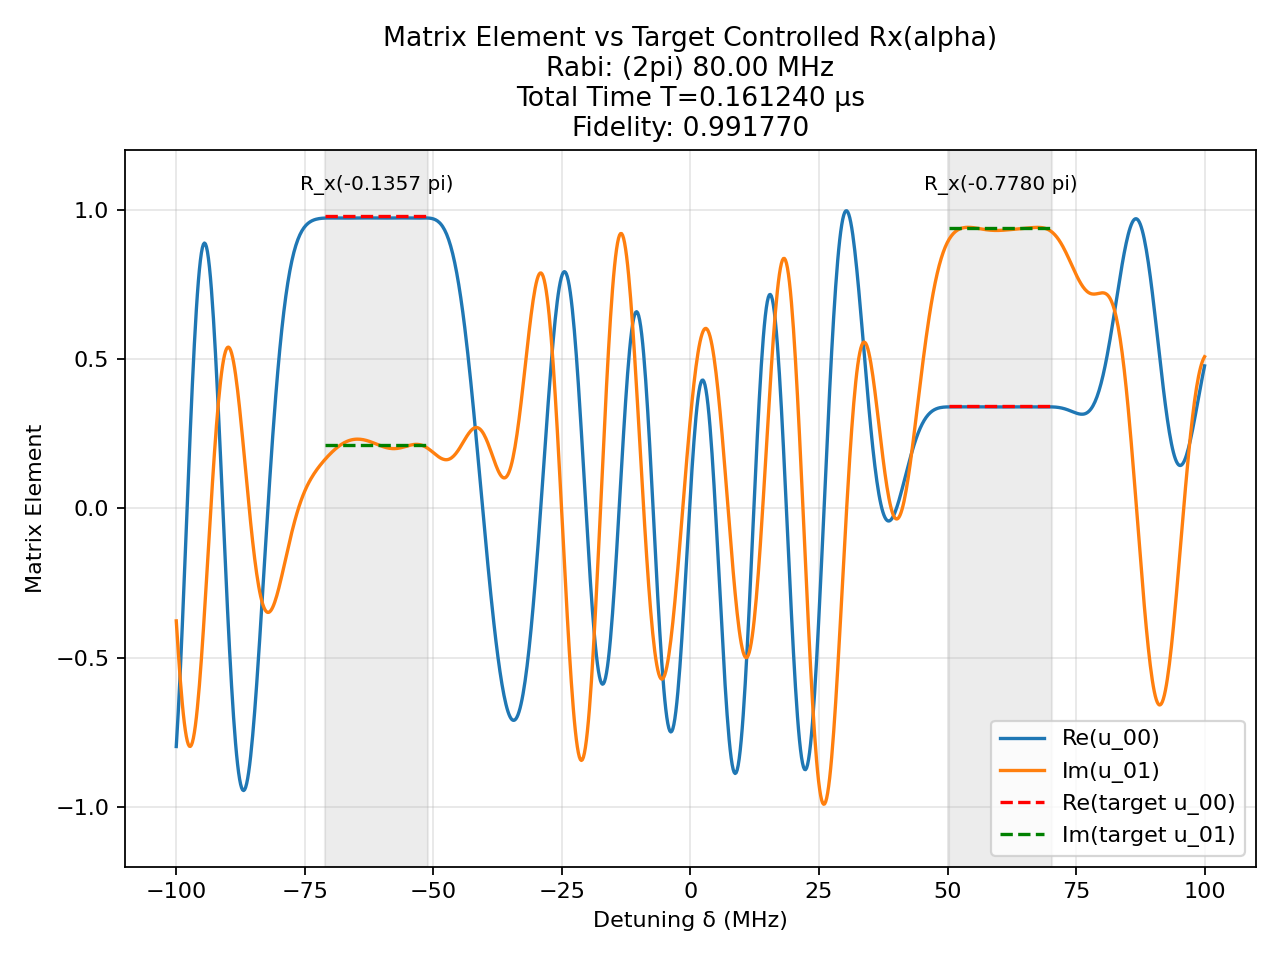

Source data for this figure (header and first rows):
t (us), H_x (2pi MHz), H_z (2pi MHz)
0.002389, 80.0, 0.0
0.00125, 0.0, 100.0
0.0002393, -80.0, 0.0
0.00125, 0.0, 100.0
0.0007936, 80.0, 0.0
0.00125, 0.0, 100.0
0.0009864, -80.0, 0.0
0.00125, 0.0, 100.0
0.002147, -80.0, 0.0
0.00125, 0.0, 100.0
0.0001779, -80.0, 0.0
0.00125, 0.0, 100.0
0.0006552, -80.0, 0.0
0.00125, 0.0, 100.0
0.001747, -80.0, 0.0
0.00125, 0.0, 100.0
0.001135, -80.0, 0.0
0.00125, 0.0, 100.0
0.0004734, 80.0, 0.0
0.00125, 0.0, 100.0
0.001218, 80.0, 0.0
0.00125, 0.0, 100.0
0.000933, 80.0, 0.0
0.00125, 0.0, 100.0
0.002236, 80.0, 0.0
0.00125, 0.0, 100.0
0.0006756, -80.0, 0.0
0.00125, 0.0, 100.0
0.0008864, 80.0, 0.0
0.00125, 0.0, 100.0
0.00016, 80.0, 0.0
0.00125, 0.0, 100.0
0.0003929, -80.0, 0.0
0.00125, 0.0, 100.0
0.002024, 80.0, 0.0
0.00125, 0.0, 100.0
0.0006978, -80.0, 0.0
0.00125, 0.0, 100.0
0.001366, 80.0, 0.0
0.00125, 0.0, 100.0
0.0005568, -80.0, 0.0
0.00125, 0.0, 100.0
0.00101, -80.0, 0.0
0.00125, 0.0, 100.0
0.000418, 80.0, 0.0
0.00125, 0.0, 100.0
0.0004819, -80.0, 0.0
0.00125, 0.0, 100.0
0.001917, 80.0, 0.0
0.00125, 0.0, 100.0
0.0009206, 80.0, 0.0
0.00125, 0.0, 100.0
0.001438, 80.0, 0.0
0.00125, 0.0, 100.0
0.001397, 80.0, 0.0
0.00125, 0.0, 100.0
0.0007734, 80.0, 0.0
0.00125, 0.0, 100.0
0.001741, 80.0, 0.0
0.00125, 0.0, 100.0
... 81 more rows
